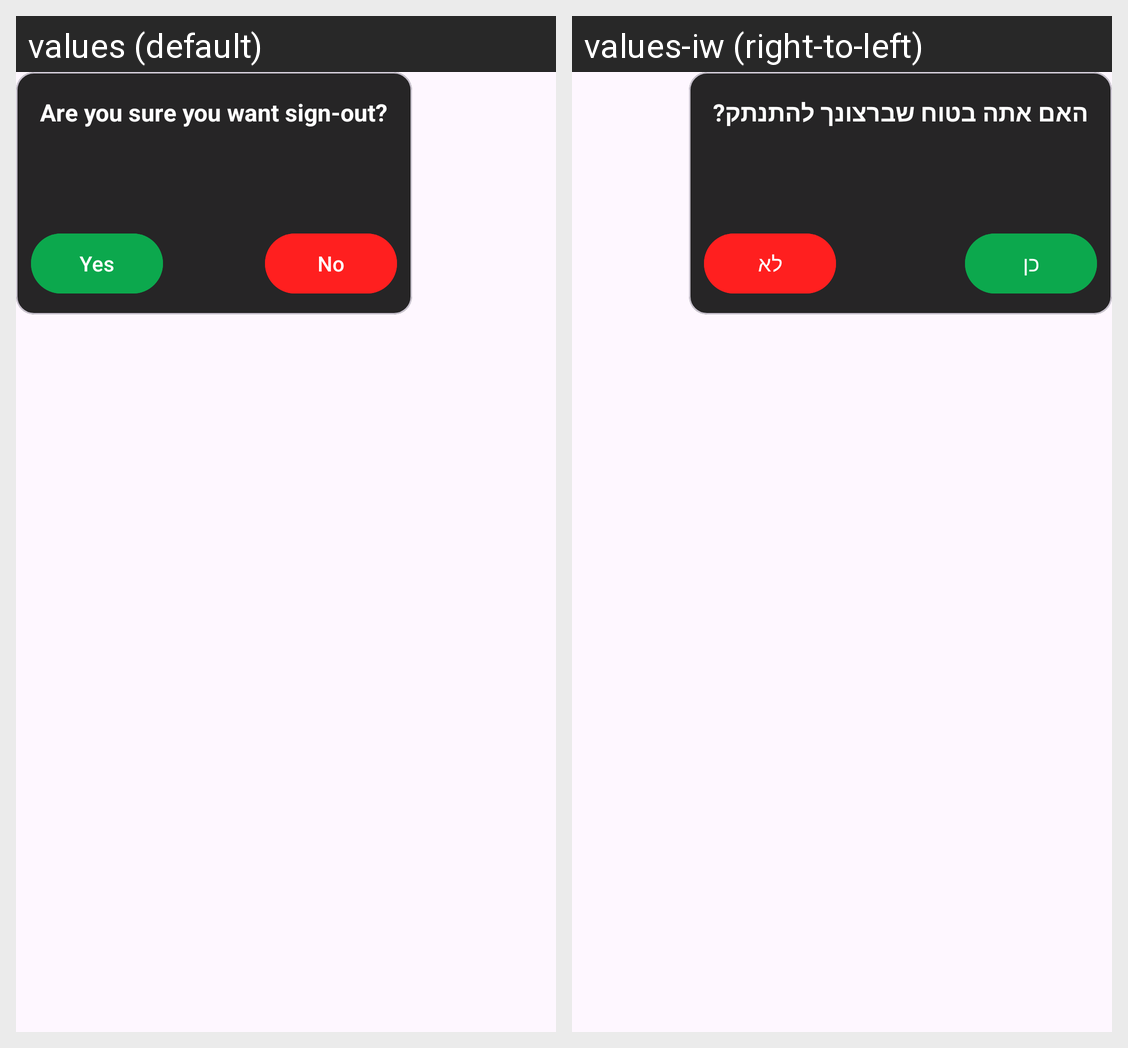

Strings drawn on this Android screen and how each of the app's shown locales translates them:
Android screen res/layout/fragment_sign_out.xml rendered under 2 locales, left to right: values (default), values-iw (right-to-left). Device: Nexus 5 (rendered at 1080×1920; each locale shown at half size, 540×960, under a caption strip naming it); theme Theme.FitPlan.
Strings drawn on this screen, with the default value and each locale's value (text and hints the layout hard-codes, and strings that could not be matched under every locale, appear in the picture but are not listed):

are_you_sure_you_want_sign_out
  values: Are you sure you want sign-out?
  values-iw: האם אתה בטוח שברצונך להתנתק?

yes
  values: Yes
  values-iw: כן

no
  values: No
  values-iw: לא
